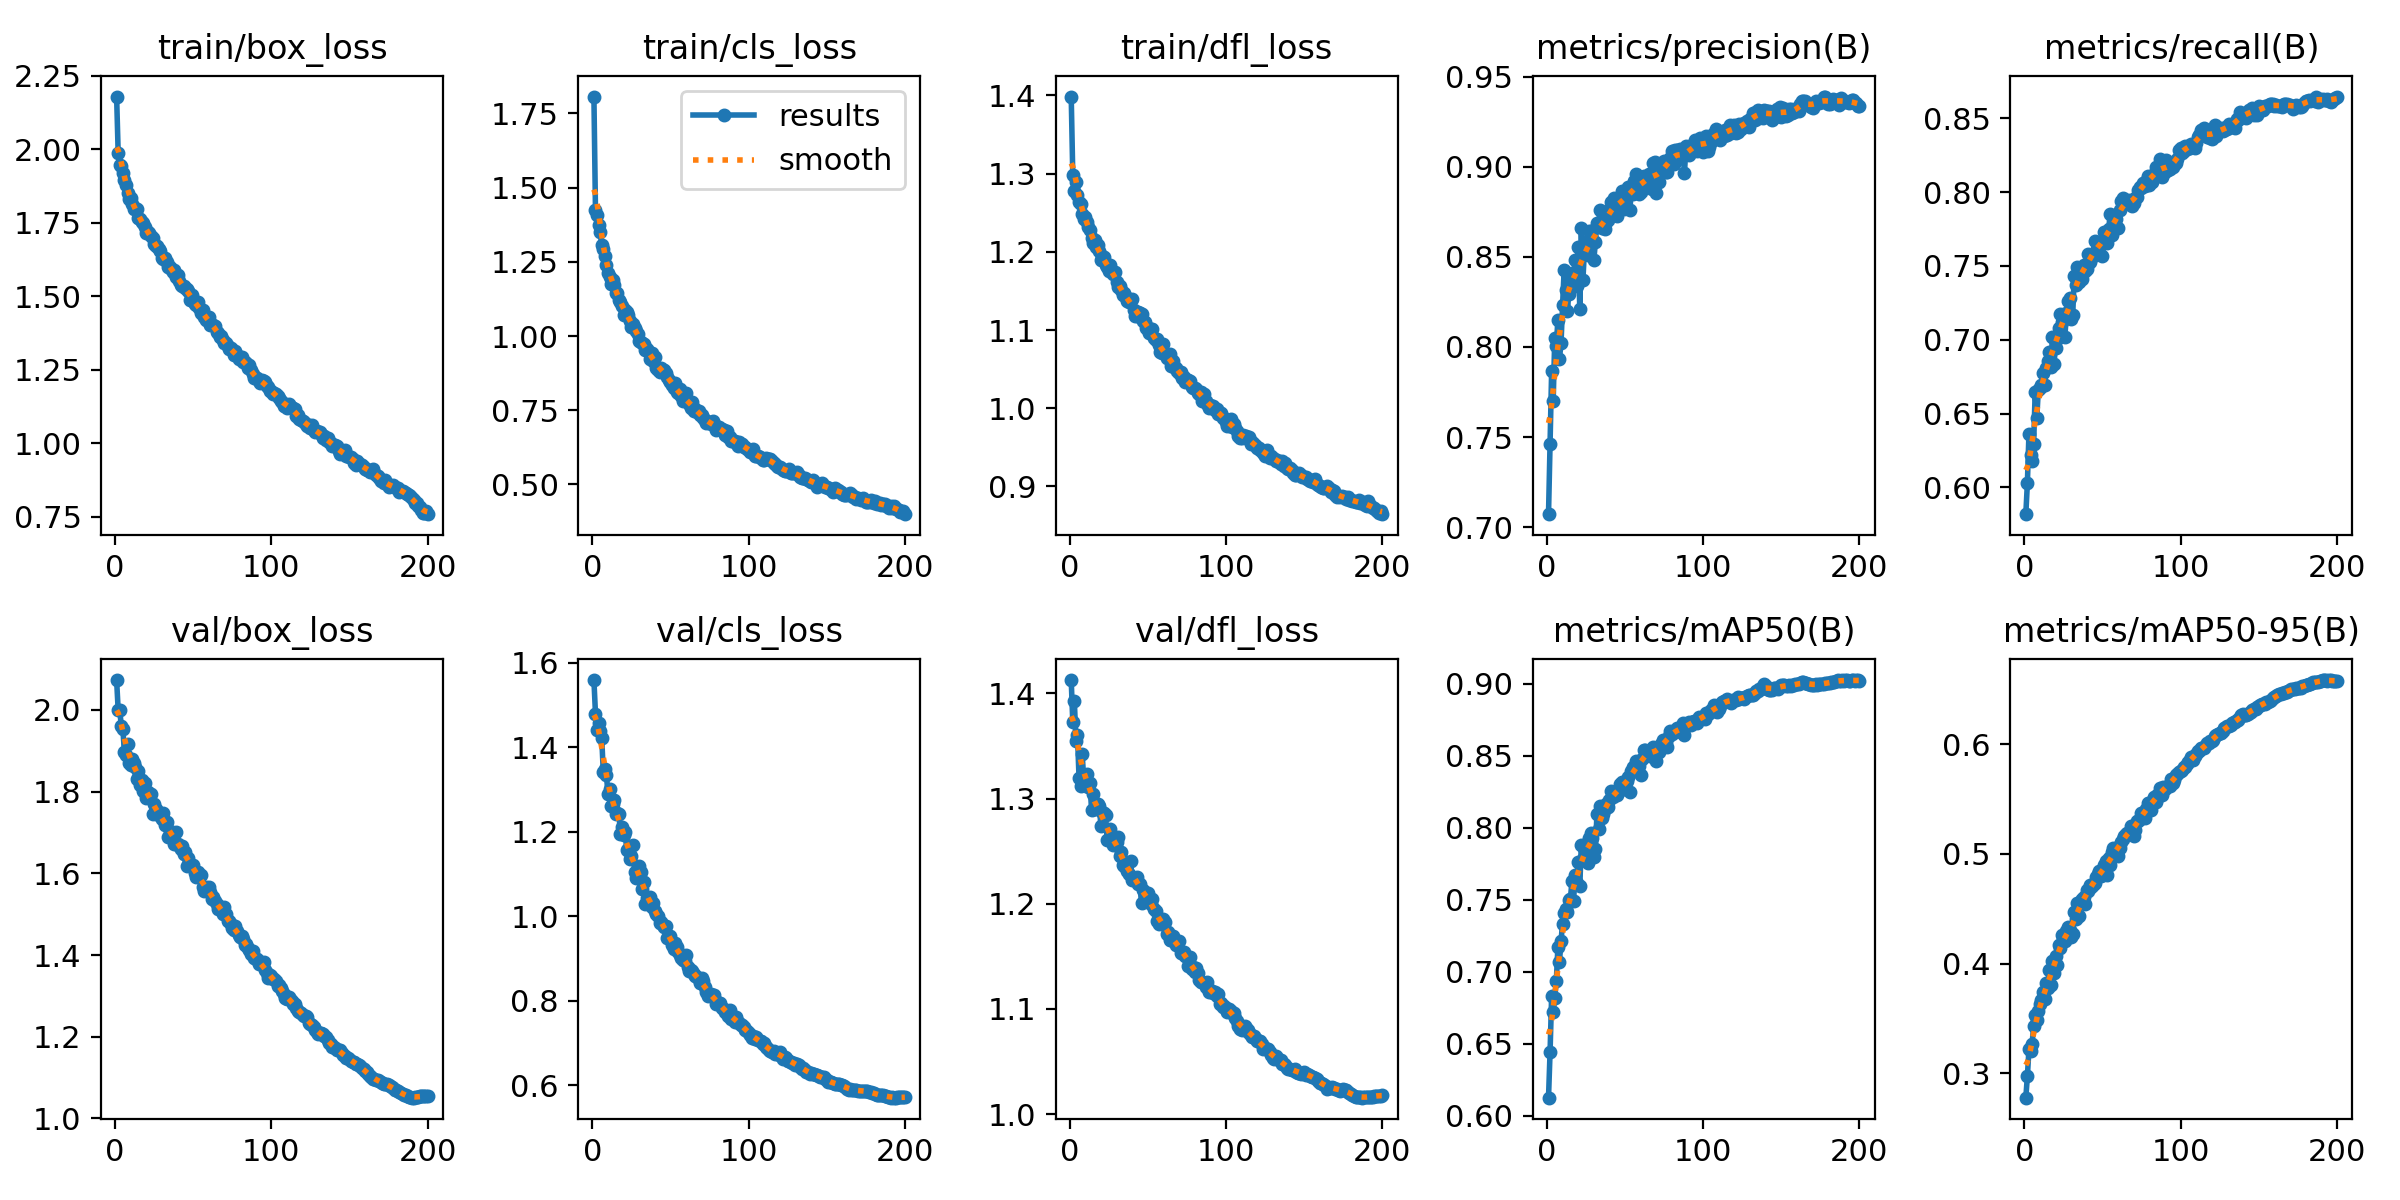

The table this chart was drawn from, first rows:
epoch, time, train/box_loss, train/cls_loss, train/dfl_loss, metrics/precision(B), metrics/recall(B), metrics/mAP50(B), metrics/mAP50-95(B), val/box_loss, val/cls_loss, val/dfl_loss, lr/pg0, lr/pg1, lr/pg2
1, 239.7, 2.179, 1.807, 1.399, 0.7072, 0.5818, 0.6125, 0.2779, 2.073, 1.559, 1.413, 0.00333, 0.00333, 0.00333
2, 465.5, 1.987, 1.424, 1.299, 0.7459, 0.6028, 0.6445, 0.2973, 1.999, 1.48, 1.373, 0.00663, 0.00663, 0.00663
3, 686.1, 1.946, 1.408, 1.278, 0.7866, 0.6362, 0.6832, 0.3218, 2, 1.441, 1.393, 0.009897, 0.009897, 0.009897
4, 906.5, 1.943, 1.374, 1.289, 0.7702, 0.6221, 0.6719, 0.3206, 1.96, 1.457, 1.355, 0.009851, 0.009851, 0.009851
5, 1126, 1.918, 1.349, 1.273, 0.8052, 0.6181, 0.6819, 0.3268, 1.953, 1.438, 1.36, 0.009802, 0.009802, 0.009802
6, 1347, 1.897, 1.306, 1.264, 0.8008, 0.6295, 0.6936, 0.3428, 1.896, 1.422, 1.32, 0.009753, 0.009753, 0.009753
7, 1565, 1.88, 1.293, 1.262, 0.8152, 0.6646, 0.7169, 0.3532, 1.89, 1.341, 1.312, 0.009703, 0.009703, 0.009703
8, 1788, 1.85, 1.27, 1.249, 0.7933, 0.6469, 0.7068, 0.3483, 1.916, 1.349, 1.342, 0.009654, 0.009654, 0.009654
9, 2011, 1.832, 1.239, 1.242, 0.8021, 0.6657, 0.7214, 0.3572, 1.871, 1.334, 1.319, 0.009604, 0.009604, 0.009604
10, 2235, 1.834, 1.213, 1.245, 0.8233, 0.6673, 0.7333, 0.3629, 1.866, 1.29, 1.322, 0.009555, 0.009555, 0.009555
11, 2455, 1.813, 1.2, 1.238, 0.8424, 0.6693, 0.741, 0.3668, 1.881, 1.301, 1.324, 0.009505, 0.009505, 0.009505
12, 2676, 1.797, 1.176, 1.232, 0.8317, 0.6774, 0.7432, 0.374, 1.87, 1.261, 1.311, 0.009456, 0.009456, 0.009456
13, 2898, 1.799, 1.189, 1.227, 0.8198, 0.6696, 0.7411, 0.3679, 1.861, 1.266, 1.315, 0.009406, 0.009406, 0.009406
14, 3120, 1.796, 1.173, 1.218, 0.8295, 0.6808, 0.75, 0.3827, 1.832, 1.275, 1.29, 0.009357, 0.009357, 0.009357
15, 3343, 1.766, 1.146, 1.212, 0.8377, 0.6855, 0.7504, 0.3782, 1.851, 1.241, 1.304, 0.009307, 0.009307, 0.009307
16, 3560, 1.763, 1.147, 1.215, 0.8412, 0.6918, 0.7629, 0.3942, 1.816, 1.244, 1.29, 0.009258, 0.009258, 0.009258
17, 3780, 1.754, 1.122, 1.206, 0.8344, 0.6816, 0.7488, 0.3801, 1.829, 1.241, 1.295, 0.009208, 0.009208, 0.009208
18, 3999, 1.749, 1.115, 1.208, 0.8483, 0.7017, 0.7673, 0.402, 1.803, 1.195, 1.294, 0.009158, 0.009158, 0.009158
19, 4218, 1.734, 1.101, 1.201, 0.8336, 0.6838, 0.7614, 0.3916, 1.821, 1.212, 1.293, 0.009109, 0.009109, 0.009109
20, 4438, 1.715, 1.069, 1.19, 0.8556, 0.6946, 0.7762, 0.4067, 1.784, 1.193, 1.274, 0.009059, 0.009059, 0.009059
21, 4660, 1.72, 1.087, 1.194, 0.8213, 0.7002, 0.7594, 0.3991, 1.799, 1.198, 1.288, 0.00901, 0.00901, 0.00901
22, 4880, 1.714, 1.081, 1.194, 0.8663, 0.7078, 0.7882, 0.417, 1.792, 1.157, 1.286, 0.00896, 0.00896, 0.00896
23, 5097, 1.704, 1.073, 1.183, 0.837, 0.7176, 0.7784, 0.414, 1.795, 1.16, 1.284, 0.008911, 0.008911, 0.008911
24, 5316, 1.698, 1.052, 1.181, 0.854, 0.7118, 0.7857, 0.4256, 1.745, 1.134, 1.26, 0.008861, 0.008861, 0.008861
25, 5534, 1.677, 1.029, 1.176, 0.8582, 0.7149, 0.7886, 0.4233, 1.771, 1.142, 1.26, 0.008812, 0.008812, 0.008812
26, 5753, 1.671, 1.041, 1.184, 0.8511, 0.7022, 0.7757, 0.4203, 1.757, 1.169, 1.271, 0.008762, 0.008762, 0.008762
27, 5976, 1.673, 1.027, 1.176, 0.8642, 0.7182, 0.7926, 0.4294, 1.752, 1.105, 1.26, 0.008713, 0.008713, 0.008713
28, 6196, 1.66, 1.015, 1.172, 0.8646, 0.7262, 0.7963, 0.433, 1.742, 1.091, 1.256, 0.008663, 0.008663, 0.008663
29, 6418, 1.655, 1.007, 1.174, 0.858, 0.7285, 0.7929, 0.4303, 1.74, 1.101, 1.261, 0.008614, 0.008614, 0.008614
30, 6637, 1.629, 0.9828, 1.161, 0.8483, 0.7138, 0.7794, 0.4246, 1.733, 1.119, 1.258, 0.008564, 0.008564, 0.008564
31, 6863, 1.626, 0.9803, 1.155, 0.8581, 0.7165, 0.7849, 0.4273, 1.749, 1.104, 1.264, 0.008515, 0.008515, 0.008515
32, 7082, 1.632, 0.9771, 1.156, 0.8688, 0.7433, 0.8092, 0.447, 1.718, 1.064, 1.245, 0.008466, 0.008466, 0.008466
33, 7300, 1.618, 0.9725, 1.152, 0.8669, 0.7371, 0.7992, 0.441, 1.725, 1.08, 1.25, 0.008416, 0.008416, 0.008416
34, 7521, 1.6, 0.9537, 1.145, 0.8761, 0.7495, 0.815, 0.4552, 1.688, 1.029, 1.237, 0.008367, 0.008367, 0.008367
35, 7745, 1.601, 0.9579, 1.147, 0.8661, 0.7391, 0.8066, 0.4433, 1.705, 1.043, 1.235, 0.008317, 0.008317, 0.008317
36, 7963, 1.591, 0.9476, 1.142, 0.8679, 0.7468, 0.8098, 0.4568, 1.696, 1.032, 1.237, 0.008268, 0.008268, 0.008268
37, 8184, 1.583, 0.924, 1.137, 0.8653, 0.741, 0.813, 0.4591, 1.69, 1.044, 1.231, 0.008218, 0.008218, 0.008218
38, 8402, 1.588, 0.9418, 1.136, 0.8693, 0.7508, 0.8167, 0.4607, 1.673, 1.022, 1.228, 0.008169, 0.008169, 0.008169
39, 8626, 1.566, 0.9153, 1.138, 0.8704, 0.7468, 0.8145, 0.4542, 1.701, 1.032, 1.241, 0.008119, 0.008119, 0.008119
40, 8845, 1.571, 0.9299, 1.14, 0.8762, 0.7482, 0.8191, 0.4669, 1.673, 1.013, 1.223, 0.00807, 0.00807, 0.00807
41, 9069, 1.551, 0.893, 1.126, 0.8807, 0.7582, 0.8251, 0.4663, 1.666, 1.004, 1.223, 0.00802, 0.00802, 0.00802
42, 9292, 1.537, 0.8855, 1.118, 0.8773, 0.7528, 0.8214, 0.4719, 1.66, 0.9995, 1.225, 0.007971, 0.007971, 0.007971
43, 9513, 1.534, 0.8785, 1.117, 0.8827, 0.7551, 0.8235, 0.4695, 1.667, 0.9849, 1.226, 0.007921, 0.007921, 0.007921
44, 9736, 1.536, 0.8935, 1.123, 0.8769, 0.7565, 0.824, 0.4713, 1.647, 0.9866, 1.218, 0.007872, 0.007872, 0.007872
45, 9955, 1.529, 0.8847, 1.122, 0.8728, 0.7667, 0.8227, 0.4733, 1.653, 0.98, 1.219, 0.007822, 0.007822, 0.007822
46, 10178, 1.524, 0.8848, 1.12, 0.88, 0.76, 0.8253, 0.4792, 1.619, 0.9753, 1.201, 0.007772, 0.007772, 0.007772
47, 10398, 1.517, 0.8758, 1.111, 0.879, 0.7649, 0.8302, 0.4816, 1.638, 0.9768, 1.213, 0.007723, 0.007723, 0.007723
48, 10620, 1.487, 0.8629, 1.11, 0.8867, 0.763, 0.8319, 0.4848, 1.623, 0.9485, 1.209, 0.007673, 0.007673, 0.007673
49, 10838, 1.503, 0.8518, 1.103, 0.8764, 0.7659, 0.8292, 0.4796, 1.618, 0.9497, 1.205, 0.007624, 0.007624, 0.007624
50, 11060, 1.484, 0.8463, 1.102, 0.8846, 0.757, 0.8271, 0.4807, 1.62, 0.9526, 1.211, 0.007574, 0.007574, 0.007574
51, 11285, 1.475, 0.8347, 1.096, 0.8848, 0.7729, 0.8324, 0.4896, 1.6, 0.9313, 1.202, 0.007525, 0.007525, 0.007525
52, 11504, 1.47, 0.8263, 1.101, 0.8886, 0.7722, 0.8352, 0.4933, 1.59, 0.9227, 1.2, 0.007476, 0.007476, 0.007476
53, 11723, 1.48, 0.8408, 1.102, 0.8759, 0.7657, 0.825, 0.4807, 1.604, 0.9357, 1.205, 0.007426, 0.007426, 0.007426
54, 11947, 1.459, 0.8104, 1.09, 0.8859, 0.7749, 0.8394, 0.4959, 1.592, 0.9268, 1.195, 0.007377, 0.007377, 0.007377
55, 12169, 1.444, 0.809, 1.087, 0.8846, 0.785, 0.8424, 0.4895, 1.597, 0.915, 1.193, 0.007327, 0.007327, 0.007327
56, 12392, 1.453, 0.8202, 1.088, 0.8922, 0.7709, 0.839, 0.5015, 1.567, 0.9091, 1.183, 0.007278, 0.007278, 0.007278
57, 12612, 1.431, 0.7964, 1.082, 0.8962, 0.7746, 0.846, 0.5055, 1.557, 0.9008, 1.181, 0.007228, 0.007228, 0.007228
58, 12831, 1.419, 0.7817, 1.071, 0.89, 0.7837, 0.8433, 0.5016, 1.567, 0.8968, 1.183, 0.007178, 0.007178, 0.007178
59, 13051, 1.422, 0.7873, 1.07, 0.8847, 0.7819, 0.8428, 0.5054, 1.56, 0.8944, 1.182, 0.007129, 0.007129, 0.007129
60, 13273, 1.43, 0.8066, 1.082, 0.886, 0.7758, 0.8365, 0.4977, 1.567, 0.9069, 1.186, 0.007079, 0.007079, 0.007079
... 140 more rows
